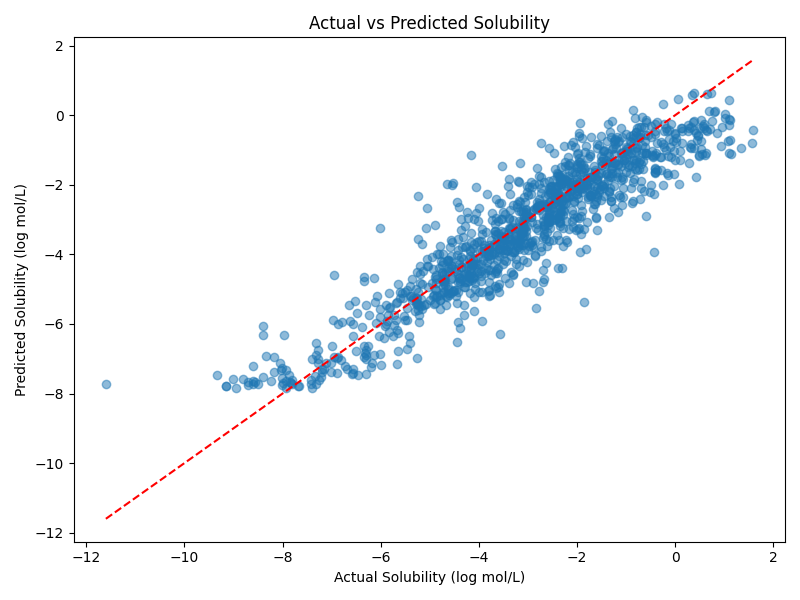

Source data for this figure (header and first rows):
SMILES, Actual, Predicted, Error, AbsError
OCC3OC(OCC2OC(OC(C#N)c1ccccc1)C(O)C(O)C2…, -0.77, -0.3599, -0.4101, 0.4101
Cc1occc1C(=O)Nc2ccccc2, -3.3, -2.592, -0.7077, 0.7077
CC(C)=CCCC(C)=CC(=O), -2.06, -2.959, 0.8988, 0.8988
c1ccc2c(c1)ccc3c2ccc4c5ccccc5ccc43, -7.87, -7.465, -0.4052, 0.4052
c1ccsc1, -1.33, -0.4754, -0.8546, 0.8546
c2ccc1scnc1c2, -1.5, -1.436, -0.06353, 0.06353
Clc1cc(Cl)c(c(Cl)c1)c2c(Cl)cccc2Cl, -7.32, -7.714, 0.394, 0.394
CC12CCC3C(CCc4cc(O)ccc34)C2CCC1O, -5.03, -4.925, -0.1048, 0.1048
ClC4=C(Cl)C5(Cl)C3C1CC(C2OC12)C3C4(Cl)C5…, -6.29, -6.895, 0.6052, 0.6052
COc5cc4OCC3Oc2c1CC(Oc1ccc2C(=O)C3c4cc5OC…, -4.42, -5.956, 1.536, 1.536
O=C1CCCN1, 1.07, -0.7482, 1.818, 1.818
Clc1ccc2ccccc2c1, -4.14, -4.728, 0.5878, 0.5878
CCCC=C, -2.68, -2.555, -0.1254, 0.1254
CCC1(C(=O)NCNC1=O)c2ccccc2, -2.64, -2.625, -0.01503, 0.01503
CCCCCCCCCCCCCC, -7.96, -6.314, -1.646, 1.646
CC(C)Cl, -1.41, -1.68, 0.2703, 0.2703
CCC(C)CO, -0.47, -1.146, 0.6759, 0.6759
N#Cc1ccccc1, -1.0, -1.63, 0.6299, 0.6299
CCOP(=S)(OCC)Oc1cc(C)nc(n1)C(C)C, -3.64, -4.957, 1.317, 1.317
CCCCCCCCCC(C)O, -2.94, -2.916, -0.02393, 0.02393
Clc1ccc(c(Cl)c1)c2c(Cl)ccc(Cl)c2Cl, -7.43, -7.622, 0.1923, 0.1923
O=c2[nH]c1CCCc1c(=O)n2C3CCCCC3, -4.594, -3.794, -0.8, 0.8
CCOP(=S)(OCC)SCSCC, -4.11, -4.145, 0.03484, 0.03484
CCOc1ccc(NC(=O)C)cc1, -2.35, -2.292, -0.05845, 0.05845
CCN(CC)c1c(cc(c(N)c1N(=O)=O)C(F)(F)F)N(=…, -5.47, -5.037, -0.4327, 0.4327
CCCCCCCO, -1.81, -3.845, 2.035, 2.035
Cn1c(=O)n(C)c2nc[nH]c2c1=O, -1.39, -1.654, 0.2641, 0.2641
CCCCC1(CC)C(=O)NC(=O)NC1=O, -1.661, -1.445, -0.2157, 0.2157
ClC(Cl)=C(c1ccc(Cl)cc1)c2ccc(Cl)cc2, -6.9, -7.403, 0.5025, 0.5025
CCCCCCCC(=O)OC, -3.17, -1.359, -1.811, 1.811
CCc1ccc(CC)cc1, -3.75, -4.005, 0.255, 0.255
CCOP(=S)(OCC)SCSC(C)(C)C, -4.755, -4.548, -0.2068, 0.2068
COC(=O)Nc1cccc(OC(=O)Nc2cccc(C)c2)c1, -4.805, -4.4, -0.4054, 0.4054
ClC(=C)Cl, -1.64, -1.638, -0.001812, 0.001812
Cc1cccc2c1Cc3ccccc32, -5.22, -5.495, 0.2746, 0.2746
CCCCC=O, -0.85, -0.5546, -0.2954, 0.2954
N(c1ccccc1)c2ccccc2, -3.504, -3.868, 0.3639, 0.3639
CN(C)C(=O)SCCCCOc1ccccc1, -3.927, -3.403, -0.5239, 0.5239
CCCOP(=S)(OCCC)SCC(=O)N1CCCCC1C, -4.15, -4.403, 0.2533, 0.2533
CCCCCCCI, -4.81, -3.986, -0.8244, 0.8244
c1c(Cl)cccc1c2ccccc2, -4.88, -4.819, -0.06141, 0.06141
OCCCC=C, -0.15, -1.72, 1.57, 1.57
O=C2NC(=O)C1(CCC1)C(=O)N2, -1.655, -2.031, 0.376, 0.376
CC(C)C1CCC(C)CC1O, -2.53, -2.647, 0.1172, 0.1172
CC(C)OC=O, -0.63, -0.3448, -0.2852, 0.2852
CCCCCC(C)O, -1.55, -0.8611, -0.6889, 0.6889
CC(=O)Nc1ccc(Br)cc1, -3.083, -3.211, 0.1279, 0.1279
c1ccccc1n2ncc(N)c(Br)c2(=O), -3.127, -3.366, 0.239, 0.239
COC(=O)C1=C(C)NC(=C(C1c2ccccc2N(=O)=O)C(…, -4.76, -4.313, -0.4465, 0.4465
c2c(C)cc1nc(C)ccc1c2, -1.94, -3.919, 1.979, 1.979
CCCCCCC#C, -3.66, -2.42, -1.24, 1.24
CCC1(C(=O)NC(=O)NC1=O)C2=CCCCC2, -2.17, -2.348, 0.1782, 0.1782
c1ccc2c(c1)ccc3c4ccccc4ccc23, -8.057, -7.114, -0.9435, 0.9435
CCC(C)n1c(=O)[nH]c(C)c(Br)c1=O, -2.523, -2.722, 0.1991, 0.1991
Clc1cccc(c1Cl)c2c(Cl)c(Cl)cc(Cl)c2Cl, -8.6, -7.645, -0.9554, 0.9554
Cc1ccccc1O, -0.62, -0.5823, -0.03767, 0.03767
CC(C)CCC(C)(C)C, -5.05, -4.143, -0.907, 0.907
Cc1ccc(C)c2ccccc12, -4.14, -4.251, 0.1115, 0.1115
Cc1cc2c3ccccc3ccc2c4ccccc14, -6.57, -7.419, 0.8487, 0.8487
CCCC(=O)C, -0.19, -1.002, 0.8118, 0.8118
... 1,068 more rows
